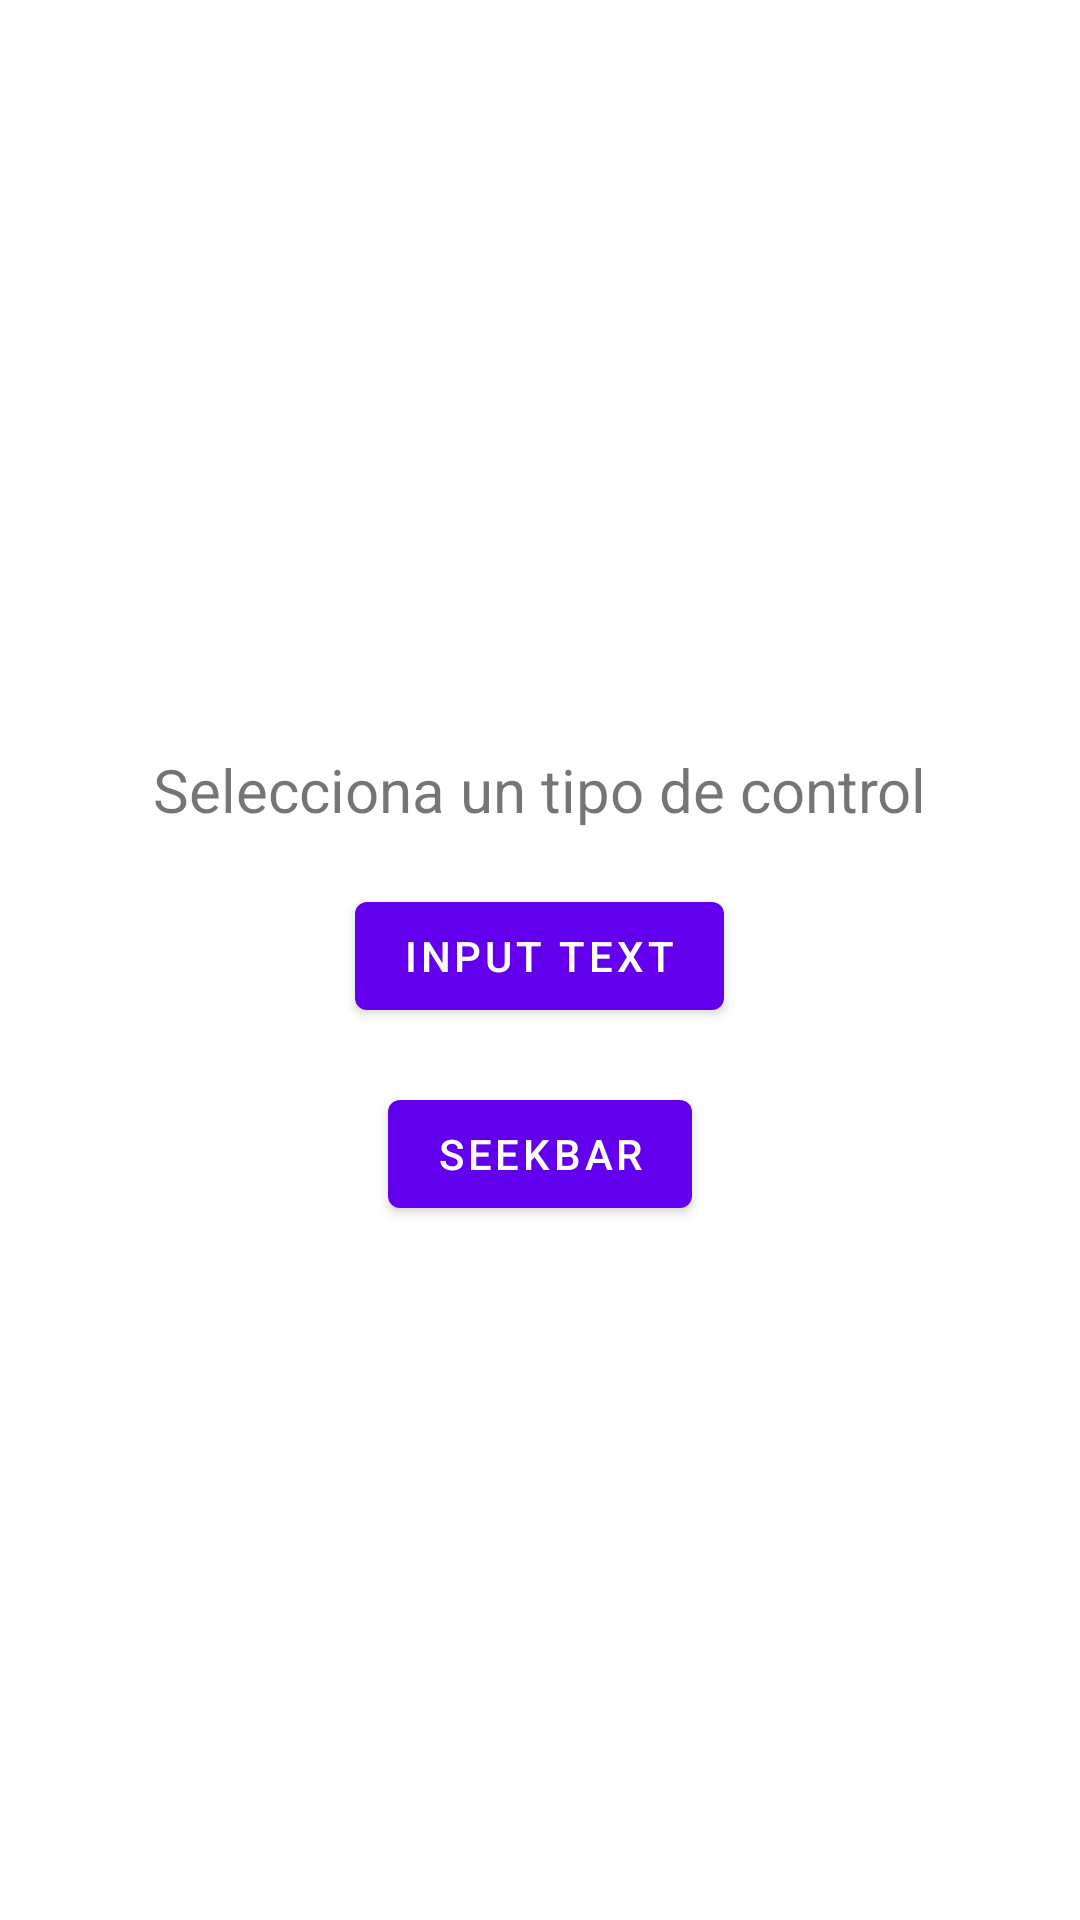

Produce the Android XML layout that renders to this screen, including the resource entries it uses.
<!-- AndroidManifest.xml: application theme AppTheme -->
<!-- res/layout/fragment_menu_navigation.xml -->
<?xml version="1.0" encoding="utf-8"?>
<androidx.constraintlayout.widget.ConstraintLayout xmlns:android="http://schemas.android.com/apk/res/android"
    xmlns:app="http://schemas.android.com/apk/res-auto"
    xmlns:tools="http://schemas.android.com/tools"
    android:layout_width="match_parent"
    android:orientation="vertical"
    android:layout_height="match_parent"
    tools:context=".FragmentMenuNavigation">


    <LinearLayout
        android:layout_width="match_parent"
        android:layout_height="wrap_content"
        android:orientation="vertical"
        app:layout_constraintBottom_toBottomOf="parent"
        app:layout_constraintEnd_toEndOf="parent"
        app:layout_constraintStart_toStartOf="parent"
        app:layout_constraintTop_toTopOf="parent">

        <TextView
            android:id="@+id/textView"
            android:layout_width="wrap_content"
            android:layout_height="wrap_content"
            android:layout_gravity="center_horizontal"
            android:layout_marginTop="18dp"
            android:textSize="20sp"
            android:text="Selecciona un tipo de control" />

        <Button
            android:id="@+id/btnInput"
            android:layout_width="wrap_content"
            android:layout_height="wrap_content"
            android:layout_gravity="center_horizontal"
            android:layout_marginTop="18dp"
            android:text="INPUT TEXT"
           />

        <Button
            android:id="@+id/btnSeekBar"
            android:layout_width="wrap_content"
            android:layout_height="wrap_content"
            android:layout_gravity="center_horizontal"
            android:layout_marginTop="18dp"
            android:text="SeekBar" />
    </LinearLayout>

</androidx.constraintlayout.widget.ConstraintLayout>
<!-- resources referenced by this layout -->
<resources>
  <style name="AppTheme" parent="Theme.MaterialComponents.DayNight">
          
          <item name="colorPrimary">@color/colorPrimary</item>
          <item name="colorPrimaryDark">@color/colorPrimaryDark</item>
          <item name="colorAccent">@color/colorAccent</item>
      </style>
  <!-- not gathered from this repository: default colours our renderer supplied (Android Studio template values) -->
  <color name="colorPrimary">#FF6200EE</color>
  <color name="colorPrimaryDark">#FF3700B3</color>
  <color name="colorAccent">#FF03DAC5</color>
</resources>
